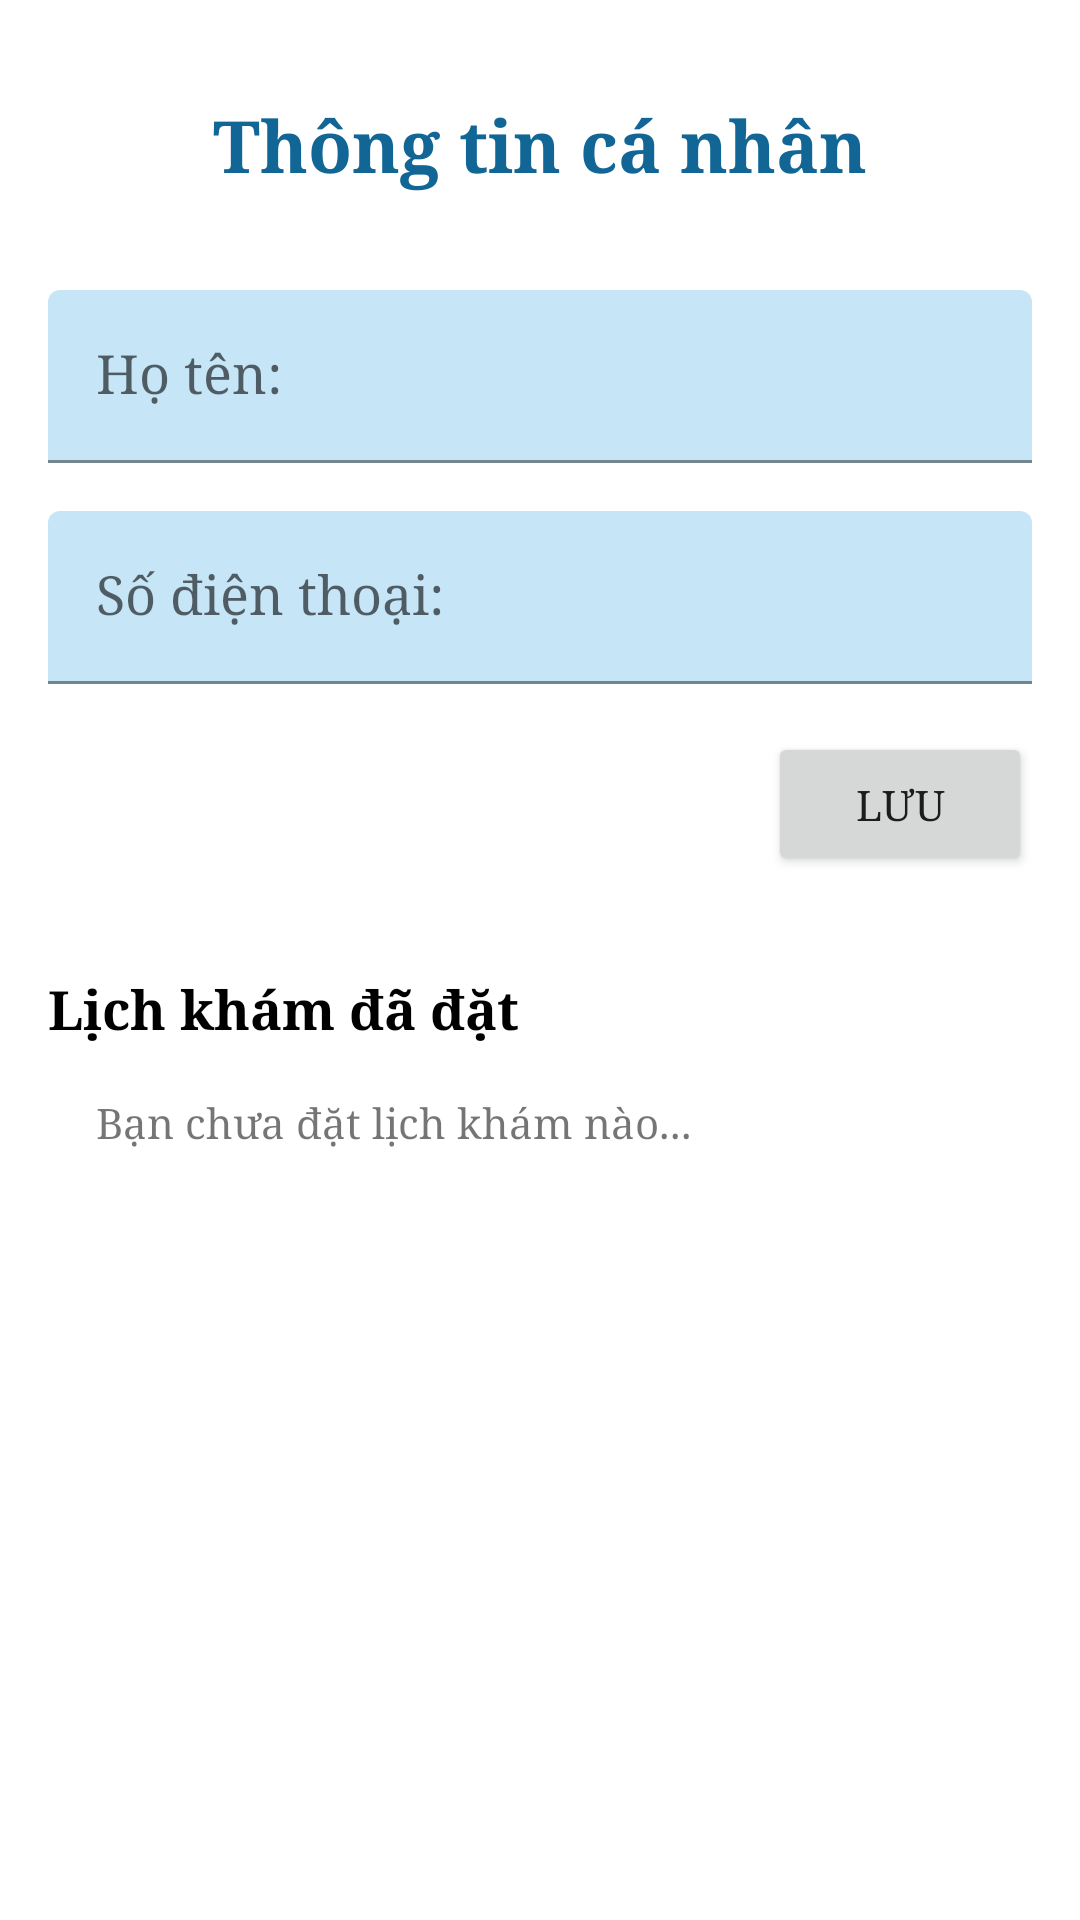

Android layout source for this screen:
<!-- AndroidManifest.xml: application theme Theme.PrivateHospital -->
<!-- res/layout/fragment_personal_info.xml -->
<?xml version="1.0" encoding="utf-8"?>
<androidx.constraintlayout.widget.ConstraintLayout xmlns:android="http://schemas.android.com/apk/res/android"
    xmlns:app="http://schemas.android.com/apk/res-auto"
    xmlns:tools="http://schemas.android.com/tools"
    android:layout_width="match_parent"
    android:layout_height="match_parent"
    android:padding="@dimen/DefaultMargin"
    tools:context=".homescreen.ui.fragment.PersonalInfoFragment">

    <TextView
        android:id="@+id/tvTitle"
        style="@style/TextAppearance.PrivateHospital.Title"
        android:layout_width="0dp"
        android:layout_height="wrap_content"
        android:paddingVertical="@dimen/DefaultMargin"
        android:text="@string/personalInforTitle"
        android:textAlignment="center"
        android:textColor="@color/blue116696"
        app:layout_constraintEnd_toEndOf="parent"
        app:layout_constraintStart_toStartOf="parent"
        app:layout_constraintTop_toTopOf="parent" />

    <com.google.android.material.textfield.TextInputLayout
        android:id="@+id/layoutEdtFullName"
        android:layout_width="0dp"
        android:layout_height="wrap_content"
        android:layout_marginTop="@dimen/DefaultMargin"
        app:boxBackgroundColor="@color/blueC6E6F8"
        app:layout_constraintEnd_toEndOf="parent"
        app:layout_constraintStart_toStartOf="parent"
        app:layout_constraintTop_toBottomOf="@id/tvTitle">

        <com.google.android.material.textfield.TextInputEditText
            android:id="@+id/edtFullName"
            style="@style/TextAppearance.PrivateHospital.Content"
            android:layout_width="match_parent"
            android:layout_height="wrap_content"
            android:hint="@string/fullNameTitle"
            android:inputType="text"
            tools:text="@tools:sample/full_names" />
    </com.google.android.material.textfield.TextInputLayout>

    <com.google.android.material.textfield.TextInputLayout
        android:id="@+id/layoutEdtPhoneNumber"
        android:layout_width="0dp"
        android:layout_height="wrap_content"
        android:layout_marginTop="@dimen/DefaultMargin"
        app:boxBackgroundColor="@color/blueC6E6F8"
        app:layout_constraintEnd_toEndOf="parent"
        app:layout_constraintStart_toStartOf="parent"
        app:layout_constraintTop_toBottomOf="@id/layoutEdtFullName">

        <com.google.android.material.textfield.TextInputEditText
            android:id="@+id/edtPhoneNumber"
            style="@style/TextAppearance.PrivateHospital.Content"
            android:layout_width="match_parent"
            android:layout_height="wrap_content"
            android:enabled="false"
            android:hint="@string/phoneNumberTitle"
            android:inputType="phone"
            android:textColor="@color/gray717171"
            tools:text="@tools:sample/us_phones" />
    </com.google.android.material.textfield.TextInputLayout>

    <Button
        android:id="@+id/btnSave"
        android:layout_width="wrap_content"
        android:layout_height="wrap_content"
        android:layout_marginTop="@dimen/DefaultMargin"
        android:text="@string/save"
        app:layout_constraintEnd_toEndOf="parent"
        app:layout_constraintTop_toBottomOf="@id/layoutEdtPhoneNumber" />

    <TextView
        android:id="@+id/tvHistoryTitle"
        style="@style/TextAppearance.PrivateHospital.Title"
        android:layout_width="0dp"
        android:layout_height="wrap_content"
        android:layout_marginTop="32dp"
        android:text="@string/appointmentScheduleTitle"
        android:textSize="@dimen/TooMediumTextSize"
        app:layout_constraintEnd_toEndOf="parent"
        app:layout_constraintStart_toStartOf="parent"
        app:layout_constraintTop_toBottomOf="@id/btnSave" />

    <TextView
        android:id="@+id/tvNoAppointment"
        android:layout_width="0dp"
        android:layout_height="wrap_content"
        android:layout_marginStart="@dimen/DefaultMargin"
        android:layout_marginTop="@dimen/DefaultMargin"
        android:text="@string/txtNoAppointment"
        app:layout_constraintEnd_toEndOf="parent"
        app:layout_constraintStart_toStartOf="parent"
        app:layout_constraintTop_toBottomOf="@id/tvHistoryTitle" />

    <androidx.recyclerview.widget.RecyclerView
        android:id="@+id/rvAppointment"
        android:layout_width="0dp"
        android:layout_height="0dp"
        android:layout_marginTop="@dimen/DefaultMargin"
        android:visibility="gone"
        app:layoutManager="androidx.recyclerview.widget.LinearLayoutManager"
        app:layout_constraintBottom_toBottomOf="parent"
        app:layout_constraintEnd_toEndOf="parent"
        app:layout_constraintStart_toStartOf="parent"
        app:layout_constraintTop_toBottomOf="@id/tvHistoryTitle" />
</androidx.constraintlayout.widget.ConstraintLayout>
<!-- resources referenced by this layout -->
<resources>
  <color name="blue116696">#116696</color>
  <color name="blueC6E6F8">#C6E6F8</color>
  <color name="gray717171">#717171</color>
  <dimen name="DefaultMargin">16dp</dimen>
  <dimen name="TooMediumTextSize">18sp</dimen>
  <string name="appointmentScheduleTitle">Lịch khám đã đặt</string>
  <string name="fullNameTitle">Họ tên:</string>
  <string name="personalInforTitle">Thông tin cá nhân</string>
  <string name="phoneNumberTitle">Số điện thoại:</string>
  <string name="save">Lưu</string>
  <string name="txtNoAppointment">Bạn chưa đặt lịch khám nào...</string>
  <style name="TextAppearance.PrivateHospital.Content" parent="Base.Theme.PrivateHospital">
          <item name="android:textColor">@color/black</item>
          <item name="android:textSize">18sp</item>
      </style>
  <style name="TextAppearance.PrivateHospital.Title" parent="Base.Theme.PrivateHospital">
          <item name="android:textColor">@color/black</item>
          <item name="android:textSize">24sp</item>
          <item name="android:textStyle">bold</item>
      </style>
  <style name="Theme.PrivateHospital" parent="Base.Theme.PrivateHospital" />
  <style name="Base.Theme.PrivateHospital" parent="Theme.MaterialComponents.DayNight.NoActionBar">
          
          
          <item name="colorPrimary">@color/blue116696</item>
          <item name="colorPrimaryVariant">@color/blue116696</item>
          <item name="colorOnPrimary">@color/white</item>
          
          <item name="colorSecondary">@color/blue116696</item>
          <item name="colorSecondaryVariant">@color/blue116696</item>
          <item name="colorOnSecondary">@color/black</item>
          
          <item name="android:statusBarColor">?attr/colorPrimaryVariant</item>
  
          
          <item name="fontFamily">serif</item>
  
          
          <item name="colorControlNormal">@color/white</item>
      </style>
  <color name="black">#FF000000</color>
  <color name="white">#FFFFFFFF</color>
</resources>
